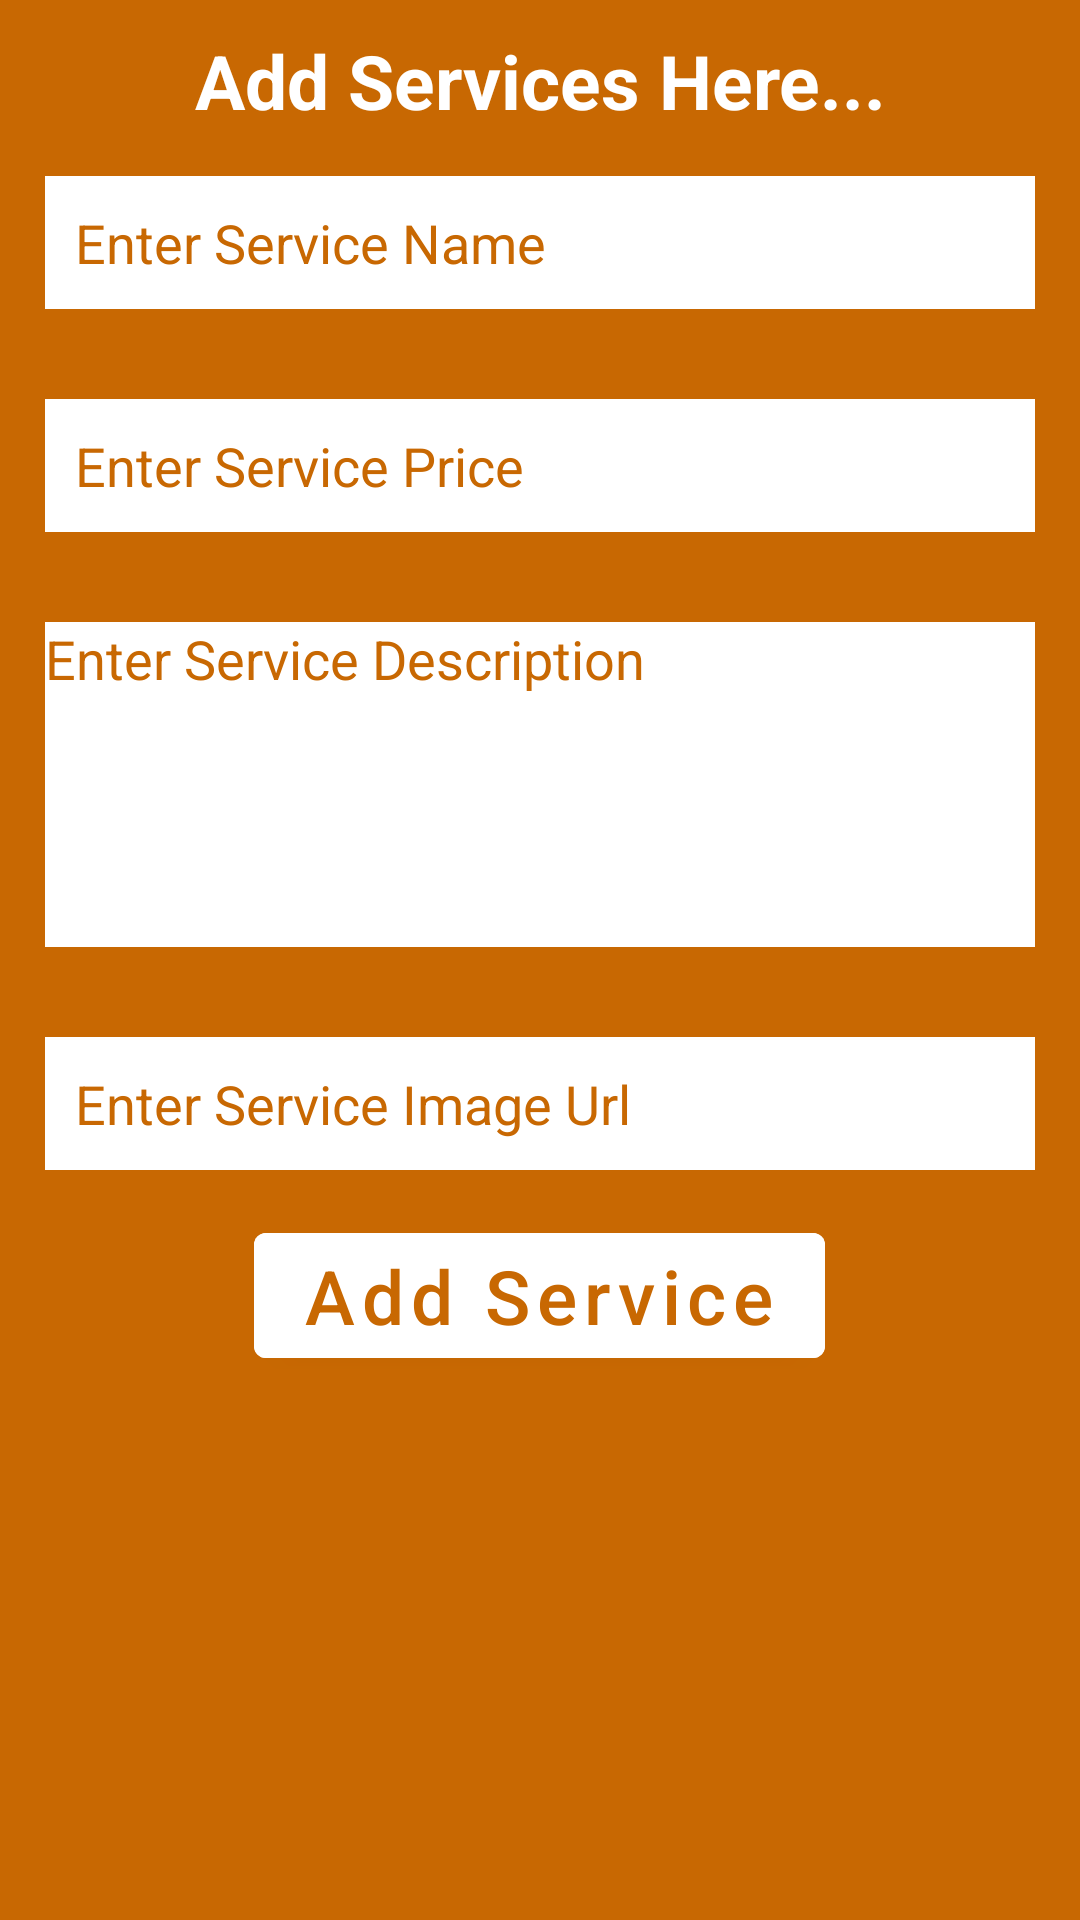

Write the Android layout XML for this screen, with the resource values it uses.
<!-- AndroidManifest.xml: fallback theme Theme.MaterialComponents.DayNight.NoActionBar -->
<!-- res/layout/add_services_dialog.xml -->
<?xml version="1.0" encoding="utf-8"?>
<LinearLayout
    xmlns:android="http://schemas.android.com/apk/res/android"
    android:layout_width="350dp"
    android:background="#C86802"
    android:orientation="vertical"
    android:layout_height="480dp">


    <TextView
        android:layout_width="match_parent"
        android:layout_height="wrap_content"
        android:text="Add Services Here..."
        android:textColor="#ffffff"
        android:textStyle="bold"
        android:textSize="25sp"
        android:textAlignment="center"
        android:layout_marginTop="10dp"/>


    <EditText
        android:id="@+id/ediTxtServiceName"
        android:layout_width="match_parent"
        android:layout_height="wrap_content"
        android:background="#ffffff"
        android:textColor="#9A5103"
        android:hint="Enter Service Name"
        android:inputType="text"
        android:textSize="18sp"
        android:textColorHint="#C86802"
        android:layout_margin="15dp"
        android:padding="10dp"/>


    <EditText
        android:id="@+id/ediTxtServicePrice"
        android:layout_width="match_parent"
        android:layout_height="wrap_content"
        android:background="#ffffff"
        android:textColor="#C86802"
        android:hint="Enter Service Price"
        android:inputType="number"
        android:textSize="18sp"
        android:textColorHint="#C86802"
        android:layout_margin="15dp"
        android:padding="10dp"/>


    <EditText
        android:id="@+id/ediTxtServiceDesc"
        android:layout_width="match_parent"
        android:layout_height="wrap_content"
        android:background="#ffffff"
        android:textColor="#C86802"
        android:hint="Enter Service Description"
        android:textSize="18sp"
        android:textColorHint="#C86802"
        android:layout_margin="15dp"
        android:gravity="top"
        android:lines="5"
        android:overScrollMode="always"
        android:scrollbars="vertical"
        android:scrollbarStyle="insideInset"
        android:scrollHorizontally="false"/>


    <EditText
        android:id="@+id/ediTxtServicePurl"
        android:layout_width="match_parent"
        android:layout_height="wrap_content"
        android:background="#ffffff"
        android:textColor="#C86802"
        android:hint="Enter Service Image Url"
        android:textSize="18sp"
        android:textColorHint="#C86802"
        android:layout_margin="15dp"
        android:padding="10dp"/>

    <Button
        android:id="@+id/btnAddServ"
        android:layout_width="wrap_content"
        android:layout_height="wrap_content"
        android:text="Add Service"
        android:textColor="#C86802"
        android:textAllCaps="false"
        android:backgroundTint="#ffffff"
        android:layout_gravity="center"
        android:textSize="25sp"/>



</LinearLayout>
<!-- resources referenced by this layout -->
<resources>

</resources>
